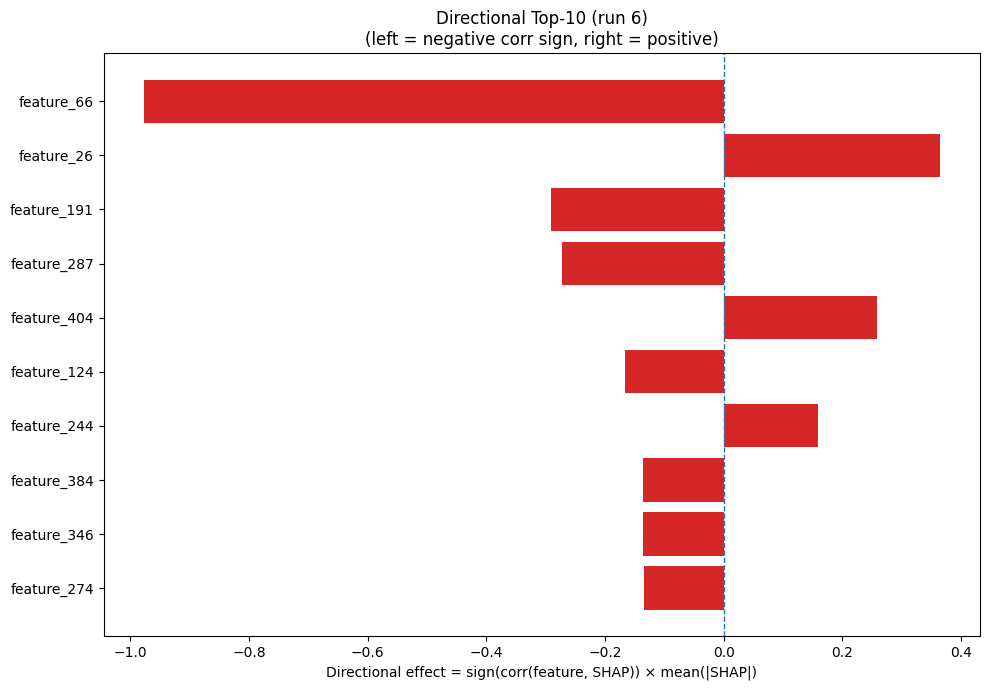

Data behind this chart, as committed beside it:
Index, Feature, CorrSign, MeanAbsSHAP, DirectionalEffect
66, feature_66, -1.0, 0.978, -0.978
26, feature_26, 1.0, 0.3652, 0.3652
191, feature_191, -1.0, 0.2915, -0.2915
287, feature_287, -1.0, 0.2729, -0.2729
404, feature_404, 1.0, 0.2586, 0.2586
124, feature_124, -1.0, 0.1666, -0.1666
244, feature_244, 1.0, 0.1593, 0.1593
384, feature_384, -1.0, 0.1364, -0.1364
346, feature_346, -1.0, 0.1362, -0.1362
274, feature_274, -1.0, 0.135, -0.135
430, feature_430, 1.0, 0.1345, 0.1345
76, feature_76, 1.0, 0.1203, 0.1203
318, feature_318, -1.0, 0.1181, -0.1181
29, feature_29, -1.0, 0.1007, -0.1007
309, feature_309, -1.0, 0.07342, -0.07342
328, feature_328, -1.0, 0.07064, -0.07064
256, feature_256, 1.0, 0.0616, 0.0616
444, feature_444, -1.0, 0.06087, -0.06087
202, feature_202, 1.0, 0.05599, 0.05599
442, feature_442, 1.0, 0.05356, 0.05356
359, feature_359, 1.0, 0.04972, 0.04972
48, feature_48, 1.0, 0.04574, 0.04574
369, feature_369, 1.0, 0.04417, 0.04417
139, feature_139, -1.0, 0.0418, -0.0418
168, feature_168, 1.0, 0.034, 0.034
466, feature_466, 1.0, 0.03392, 0.03392
228, feature_228, -1.0, 0.03391, -0.03391
2, feature_2, -1.0, 0.03367, -0.03367
258, feature_258, -1.0, 0.03328, -0.03328
79, feature_79, -1.0, 0.03211, -0.03211
6, feature_6, 1.0, 0.03168, 0.03168
365, feature_365, 1.0, 0.03046, 0.03046
223, feature_223, 1.0, 0.0303, 0.0303
382, feature_382, 1.0, 0.02884, 0.02884
422, feature_422, 1.0, 0.02848, 0.02848
450, feature_450, 1.0, 0.02841, 0.02841
479, feature_479, -1.0, 0.02731, -0.02731
261, feature_261, -1.0, 0.02639, -0.02639
141, feature_141, 1.0, 0.02253, 0.02253
62, feature_62, 1.0, 0.02107, 0.02107
103, feature_103, 1.0, 0.02084, 0.02084
204, feature_204, -1.0, 0.02059, -0.02059
363, feature_363, 1.0, 0.02031, 0.02031
281, feature_281, -1.0, 0.02011, -0.02011
392, feature_392, -1.0, 0.01979, -0.01979
188, feature_188, -1.0, 0.01889, -0.01889
468, feature_468, -1.0, 0.01886, -0.01886
132, feature_132, 1.0, 0.0188, 0.0188
476, feature_476, 1.0, 0.01878, 0.01878
250, feature_250, -1.0, 0.01823, -0.01823
375, feature_375, 1.0, 0.01692, 0.01692
376, feature_376, 1.0, 0.01677, 0.01677
402, feature_402, -1.0, 0.01633, -0.01633
215, feature_215, 1.0, 0.01589, 0.01589
73, feature_73, 1.0, 0.01543, 0.01543
133, feature_133, 1.0, 0.01433, 0.01433
11, feature_11, -1.0, 0.01432, -0.01432
469, feature_469, -1.0, 0.01423, -0.01423
263, feature_263, -1.0, 0.01418, -0.01418
226, feature_226, -1.0, 0.01389, -0.01389
... 420 more rows
